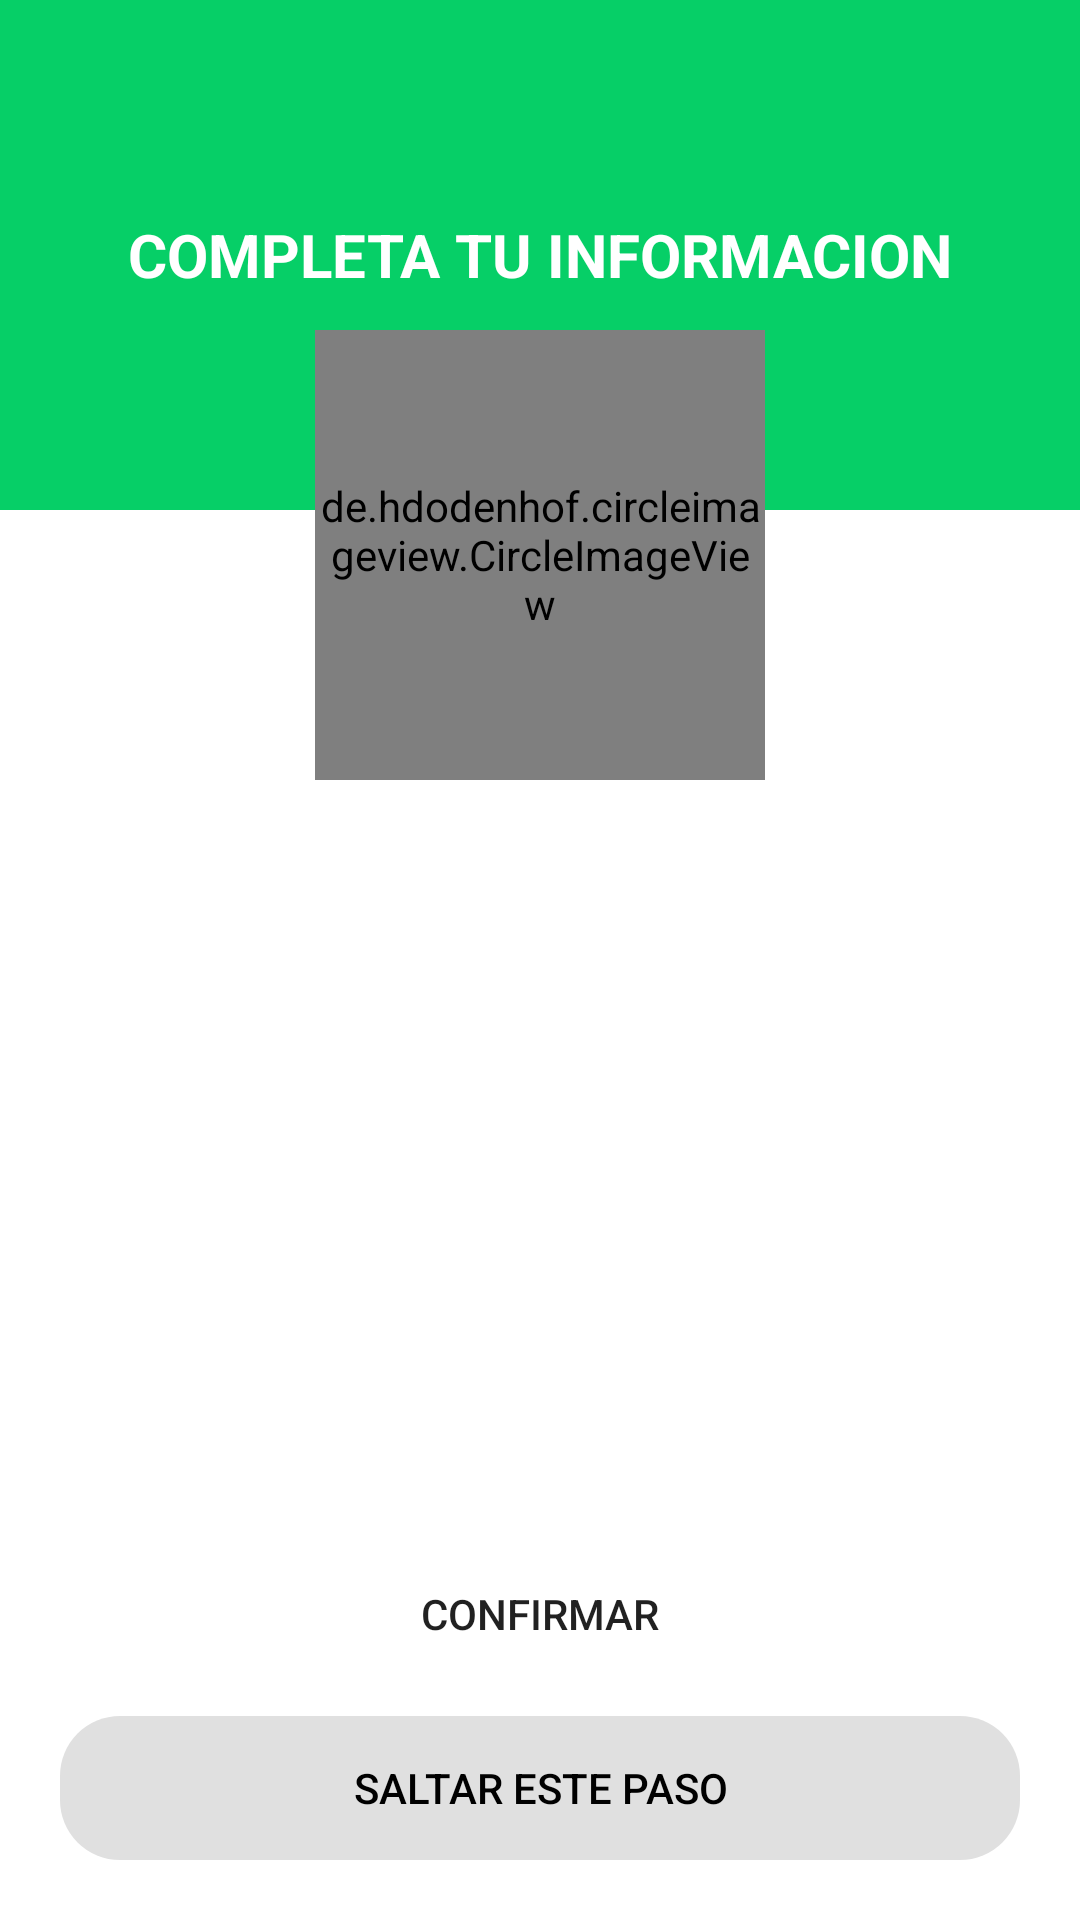

The Android layout XML behind this screen, and the referenced resources:
<!-- AndroidManifest.xml: application theme Theme.DeliveryKotlinUdemy -->
<!-- res/layout/activity_save_image.xml -->
<?xml version="1.0" encoding="utf-8"?>
<androidx.coordinatorlayout.widget.CoordinatorLayout xmlns:android="http://schemas.android.com/apk/res/android"
    xmlns:app="http://schemas.android.com/apk/res-auto"
    xmlns:tools="http://schemas.android.com/tools"
    android:layout_width="match_parent"
    android:layout_height="match_parent"
    tools:context=".activities.SaveImageActivity">

    <LinearLayout
        android:layout_width="match_parent"
        android:layout_height="match_parent"
        android:orientation="vertical">

        <FrameLayout
            android:layout_width="match_parent"
            android:layout_height="wrap_content">

            <View
                android:layout_width="match_parent"
                android:layout_height="170dp"
                android:background="@color/green" />

            <TextView
                android:layout_width="match_parent"
                android:layout_height="match_parent"
                android:text="COMPLETA TU INFORMACION"
                android:textColor="@color/white"
                android:textSize="20sp"
                android:textStyle="bold"
                android:gravity="center" />

        </FrameLayout>

    </LinearLayout>

    <de.hdodenhof.circleimageview.CircleImageView
        android:id="@+id/circleimage_user"
        android:layout_width="150dp"
        android:layout_height="150dp"
        android:src="@drawable/ic_person"
        android:layout_marginTop="110dp"
        app:civ_border_color="@color/gray"
        app:civ_border_width="5dp"
        app:civ_circle_background_color="@color/white"
        android:layout_gravity="center|top"
        />

    <LinearLayout
        android:layout_width="match_parent"
        android:layout_height="wrap_content"
        android:orientation="vertical"
        android:layout_gravity="bottom">

        <Button
            android:id="@+id/btn_confirm"
            android:layout_width="match_parent"
            android:layout_height="wrap_content"
            android:text="CONFIRMAR"
            android:layout_marginLeft="20dp"
            android:layout_marginRight="20dp"
            android:background="@drawable/rounded_button"/>

        <Button
            android:id="@+id/btn_next"
            android:layout_width="match_parent"
            android:layout_height="wrap_content"
            android:text="Saltar este paso"
            android:layout_marginLeft="20dp"
            android:layout_marginRight="20dp"
            android:layout_marginBottom="20dp"
            android:layout_marginTop="10dp"
            app:backgroundTint="@color/gray"
            android:textColor="@color/black"
            android:background="@drawable/rounded_button"
            />

    </LinearLayout>


</androidx.coordinatorlayout.widget.CoordinatorLayout>
<!-- resources referenced by this layout -->
<resources>
  <color name="black">#FF000000</color>
  <color name="gray">#e0e0e0</color>
  <color name="green">#06CF67</color>
  <color name="white">#FFFFFFFF</color>
  <!-- drawable ic_person (drawable) -->
  <vector android:height="200dp" android:tint="#CACACA"
      android:viewportHeight="24" android:viewportWidth="24"
      android:width="200dp" xmlns:android="http://schemas.android.com/apk/res/android">
      <path android:fillColor="@android:color/white" android:pathData="M12,12c2.21,0 4,-1.79 4,-4s-1.79,-4 -4,-4 -4,1.79 -4,4 1.79,4 4,4zM12,14c-2.67,0 -8,1.34 -8,4v2h16v-2c0,-2.66 -5.33,-4 -8,-4z"/>
  </vector>
  <!-- drawable rounded_button (drawable) -->
  <?xml version="1.0" encoding="utf-8"?>
  <shape
      xmlns:android="http://schemas.android.com/apk/res/android"
      android:shape="rectangle"
      android:padding="10dp">
  
      <corners android:radius="20dp" />
  
  </shape>
  <style name="Theme.DeliveryKotlinUdemy" parent="Theme.MaterialComponents.DayNight.NoActionBar">
          
          <item name="colorPrimary">@color/green</item>
          <item name="colorPrimaryVariant">@color/green_accent</item>
          <item name="colorOnPrimary">@color/white</item>
          
          <item name="colorSecondary">@color/gray_light</item>
          <item name="colorSecondaryVariant">@color/gray</item>
          <item name="colorOnSecondary">@color/black</item>
          
          <item name="android:statusBarColor" tools:targetApi="l">?attr/colorPrimaryVariant</item>
          
      </style>
  <color name="green_accent">#0CA355</color>
  <color name="gray_light">#F5F5F5</color>
</resources>
